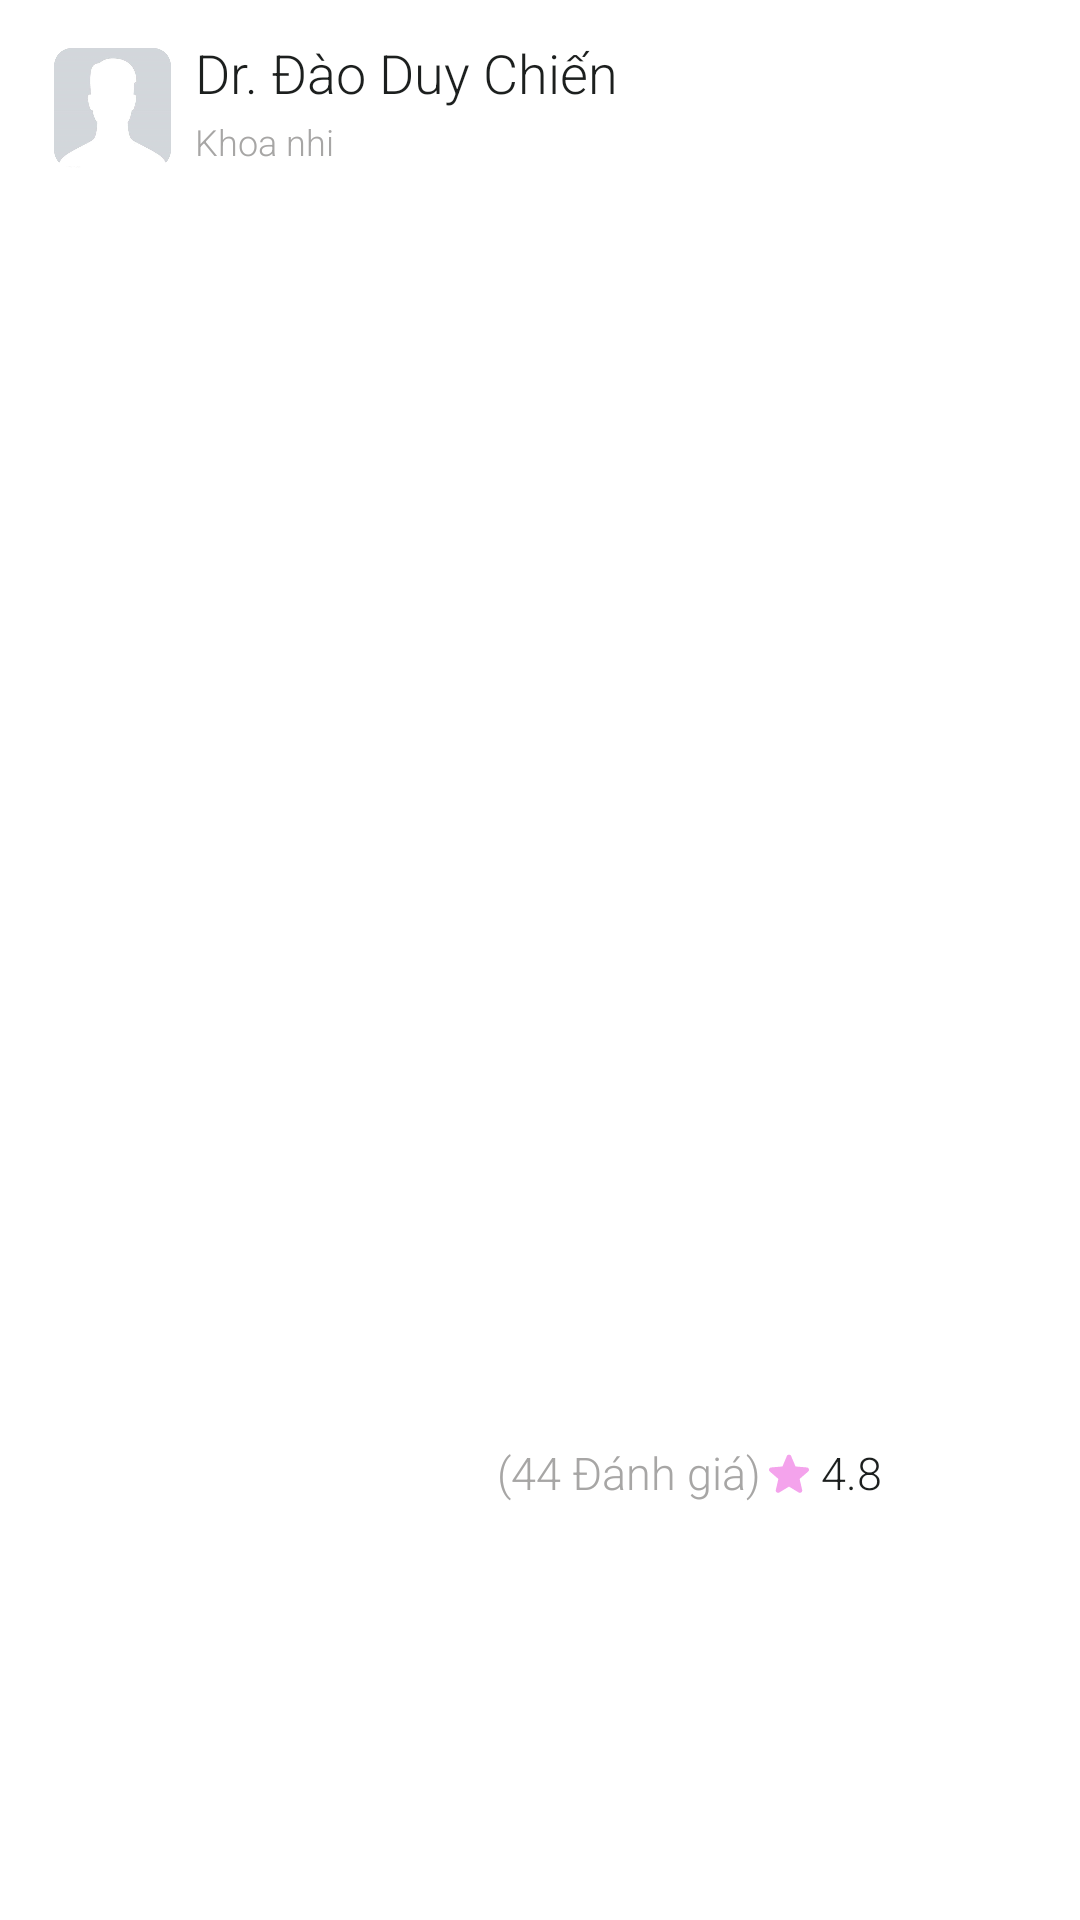

Layout XML and referenced resources for this Android screen:
<!-- AndroidManifest.xml: application theme Theme.ToiDoctor -->
<!-- res/layout/doctor.xml -->
<?xml version="1.0" encoding="utf-8"?>
<androidx.constraintlayout.widget.ConstraintLayout xmlns:android="http://schemas.android.com/apk/res/android"
    xmlns:app="http://schemas.android.com/apk/res-auto"
    android:layout_width="match_parent"
    android:layout_height="70dp"
    android:layout_alignParentRight="true"
    android:layout_marginRight="15dp"
    android:layout_alignParentLeft="true"
    android:layout_marginLeft="15dp"
    android:padding="5dp"
    android:orientation="vertical">

    <View
        android:id="@+id/rectangle"
        android:layout_width="match_parent"
        android:layout_height="match_parent"
        android:background="@drawable/rectangle"
        app:layout_constraintBottom_toBottomOf="parent"
        app:layout_constraintEnd_toEndOf="parent"
        app:layout_constraintHorizontal_bias="0.0"
        app:layout_constraintStart_toStartOf="parent"
        app:layout_constraintTop_toTopOf="parent"
        app:layout_constraintVertical_bias="0.0"
        android:layout_alignParentLeft="true"
        android:layout_alignParentTop="true"
        />

    <TextView
        android:id="@+id/doctor"
        android:layout_width="320dp"
        android:layout_height="52dp"
        android:layout_alignParentLeft="true"
        android:layout_alignParentTop="true"
        android:layout_marginLeft="60dp"
        android:layout_marginTop="7dp"
        android:gravity="top"
        android:text="@string/doctor"
        android:textAppearance="@style/TextView.Primary"
        android:textSize="18sp"
        app:layout_constraintBottom_toBottomOf="parent"
        app:layout_constraintEnd_toEndOf="parent"
        app:layout_constraintHorizontal_bias="0.0"
        app:layout_constraintStart_toStartOf="parent"
        app:layout_constraintTop_toTopOf="parent"
        app:layout_constraintVertical_bias="0.0" />

    <TextView
        app:layout_constraintBottom_toBottomOf="parent"
        app:layout_constraintEnd_toEndOf="parent"
        app:layout_constraintHorizontal_bias="0.0"
        app:layout_constraintStart_toStartOf="parent"
        app:layout_constraintTop_toTopOf="parent"
        app:layout_constraintVertical_bias="0.0"
        android:id="@+id/majors"
        android:layout_width="80dp"
        android:layout_height="wrap_content"
        android:layout_alignParentLeft="true"
        android:layout_marginLeft="60dp"
        android:layout_alignParentTop="true"
        android:layout_marginTop="34dp"
        android:text="@string/majors"
        android:textAppearance="@style/TextView.Secondary"
        android:gravity="top"
        android:singleLine="false"
        />

    <View
        app:layout_constraintBottom_toBottomOf="parent"
        app:layout_constraintEnd_toEndOf="parent"
        app:layout_constraintHorizontal_bias="0.0"
        app:layout_constraintStart_toStartOf="parent"
        app:layout_constraintTop_toTopOf="parent"
        app:layout_constraintVertical_bias="0.0"
        android:id="@+id/image_dr"
        android:layout_width="38.84dp"
        android:layout_height="39.84dp"
        android:layout_alignParentLeft="true"
        android:layout_marginLeft="13.16dp"
        android:layout_alignParentTop="true"
        android:layout_marginTop="11.16dp"
        android:background="@drawable/image_dr"/>

    <LinearLayout
        android:layout_width="wrap_content"
        android:layout_height="20dp"
        android:layout_marginStart="100dp"
        app:layout_constraintBottom_toBottomOf="parent"
        app:layout_constraintEnd_toEndOf="parent"
        app:layout_constraintHorizontal_bias="0.498"
        app:layout_constraintStart_toStartOf="parent"
        app:layout_constraintTop_toTopOf="parent"
        app:layout_constraintVertical_bias="0.78">

        <TextView
            android:id="@+id/review"
            android:layout_width="wrap_content"
            android:layout_height="match_parent"
            android:gravity="top"
            android:text="@string/review"
            android:textAppearance="@style/TextView.Secondary"
            android:textSize="15sp" />

        <TextView
            android:id="@+id/icon_star"
            android:layout_width="20dp"
            android:layout_height="match_parent"
            android:background="@drawable/icon_star"
            android:clipToOutline="true"
           />

        <TextView
            android:id="@+id/rate"
            android:layout_width="wrap_content"
            android:layout_height="match_parent"
            android:text="@string/rate"
            android:textAppearance="@style/TextView.Primary"
            android:textSize="15sp"
            />
    </LinearLayout>
</androidx.constraintlayout.widget.ConstraintLayout>
<!-- resources referenced by this layout -->
<resources>
  <!-- drawable icon_star (drawable) -->
  <vector xmlns:android="http://schemas.android.com/apk/res/android"
      android:width="20dp"
      android:height="20dp"
      android:viewportWidth="15"
      android:viewportHeight="15">
    <path
        android:pathData="M7,11.16L4.579,12.619C4.472,12.687 4.36,12.716 4.244,12.706C4.127,12.696 4.025,12.658 3.937,12.59C3.85,12.521 3.782,12.437 3.733,12.335C3.685,12.232 3.675,12.118 3.704,11.992L4.346,9.235L2.202,7.383C2.105,7.296 2.044,7.196 2.02,7.084C1.996,6.972 2.003,6.863 2.042,6.756C2.081,6.649 2.139,6.562 2.217,6.494C2.294,6.426 2.401,6.382 2.537,6.363L5.367,6.115L6.46,3.519C6.509,3.402 6.584,3.315 6.687,3.256C6.789,3.198 6.893,3.169 7,3.169C7.107,3.169 7.212,3.198 7.314,3.256C7.416,3.315 7.491,3.402 7.54,3.519L8.633,6.115L11.462,6.363C11.599,6.382 11.705,6.426 11.783,6.494C11.861,6.562 11.919,6.649 11.958,6.756C11.997,6.863 12.005,6.972 11.981,7.084C11.956,7.196 11.895,7.296 11.798,7.383L9.654,9.235L10.296,11.992C10.325,12.118 10.315,12.232 10.267,12.335C10.218,12.437 10.15,12.521 10.063,12.59C9.975,12.658 9.873,12.696 9.756,12.706C9.64,12.716 9.528,12.687 9.421,12.619L7,11.16Z"
        android:fillColor="#F4A3EC"/>
  </vector>
  <!-- drawable image_dr: png bitmap (drawable, 46644 bytes) -->
  <!-- drawable rectangle (drawable) -->
  <vector
      xmlns:android="http://schemas.android.com/apk/res/android"
      xmlns:aapt="http://schemas.android.com/aapt"
      android:width="362dp"
      android:height="74dp"
      android:viewportWidth="362"
      android:viewportHeight="74"
      >
      <group>
          <clip-path
              android:pathData="M14 0H348C355.732 0 362 6.26801 362 14V60C362 67.732 355.732 74 348 74H14C6.26801 74 0 67.732 0 60V14C0 6.26801 6.26801 0 14 0Z"
              />
          <path
              android:pathData="M0 0V74H362V0"
              android:fillColor="#FFFFFF"
              />
      </group>
  </vector>
  <string name="doctor">
          Dr. Đào Duy Chiến
      </string>
  <string name="majors">
          Khoa nhi
      </string>
  <string name="rate">
          4.8
      </string>
  <string name="review">
          (44 Đánh giá)
      </string>
  <style name="TextView.Primary" parent="Widget.MaterialComponents.TextView">
          <item name="android:textSize">30sp</item>
          <item name="android:textColor">@color/gray_1</item>
      </style>
  <style name="TextView.Secondary" parent="Widget.MaterialComponents.TextView">
          <item name="android:textSize">12sp</item>
          <item name="android:textColor">@color/gray_2</item>
      </style>
  <style name="Theme.ToiDoctor" parent="Theme.MaterialComponents.DayNight.NoActionBar">
          <item name="colorPrimary">@color/primary_1</item>
          <item name="colorOnPrimary">#F4F7F5</item>
          <item name="fontFamily">sans-serif-light</item>
      </style>
  <color name="gray_1">#1C1F1E</color>
  <color name="gray_2">#A7A6A5</color>
  <color name="primary_1">#66CA98</color>
</resources>
